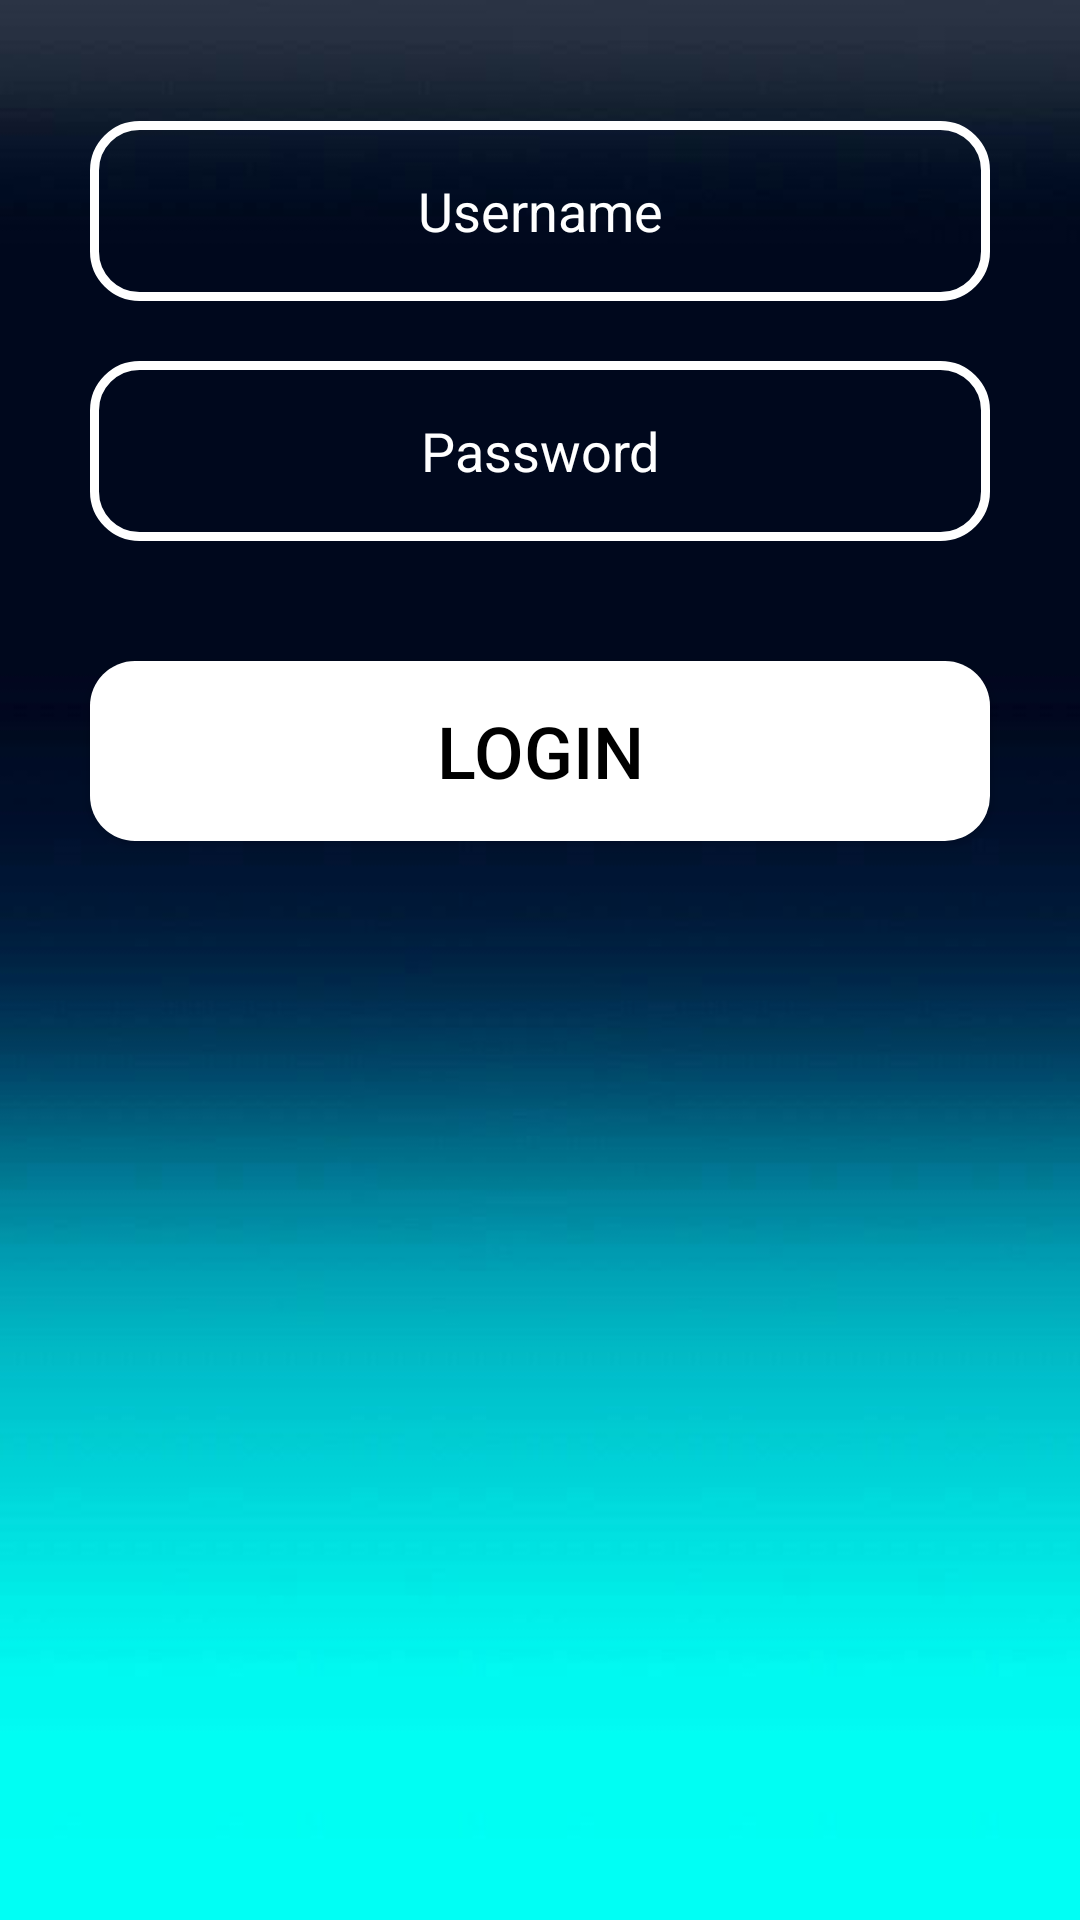

Android layout source for this screen:
<!-- AndroidManifest.xml: application theme Theme.UShopee -->
<!-- res/layout/activity_main.xml -->
<?xml version="1.0" encoding="utf-8"?>
<androidx.constraintlayout.widget.ConstraintLayout xmlns:android="http://schemas.android.com/apk/res/android"
    xmlns:app="http://schemas.android.com/apk/res-auto"
    xmlns:tools="http://schemas.android.com/tools"
    android:layout_width="match_parent"
    android:layout_height="match_parent"
    android:background="@drawable/logg"
    tools:context=".MainActivity">

    <EditText
        android:id="@+id/username"
        android:layout_width="300dp"
        android:layout_height="60dp"
        android:layout_marginTop="-500dp"
        android:textColor="@color/white"
        android:background="@drawable/inps"
        android:gravity="center"
        android:hint="Username"
        android:inputType="text"
        android:textAlignment="center"
        android:textColorHint="@color/white"
        app:layout_constraintBottom_toBottomOf="parent"
        app:layout_constraintEnd_toEndOf="parent"
        app:layout_constraintHorizontal_bias="0.5"
        app:layout_constraintStart_toStartOf="parent"
        app:layout_constraintTop_toTopOf="parent" />

    <EditText
        android:id="@+id/password"
        android:layout_width="300dp"
        android:layout_height="60dp"
        android:inputType="textPassword"
        android:textColor="@color/white"
        android:layout_marginTop="20dp"
        android:background="@drawable/inps"
        android:gravity="center"
        android:hint="Password"
        android:textAlignment="center"
        android:textColorHint="@color/white"
        app:layout_constraintBottom_toBottomOf="parent"
        app:layout_constraintEnd_toEndOf="parent"
        app:layout_constraintHorizontal_bias="0.5"
        app:layout_constraintStart_toStartOf="parent"
        app:layout_constraintTop_toBottomOf="@+id/username"
        app:layout_constraintVertical_bias="0"

        />

    <Button
        android:id="@+id/submit"
        android:layout_width="300dp"
        android:layout_height="60dp"
        android:layout_marginTop="40dp"
        android:background="@drawable/button"
        android:text="Login"
        android:textColor="@color/black"
        android:textSize="24sp"
        app:layout_constraintEnd_toEndOf="parent"
        app:layout_constraintStart_toStartOf="parent"
        app:layout_constraintTop_toBottomOf="@id/password"
        />

    <ImageView
        android:layout_width="200dp"
        android:layout_height="200dp"
        android:src="@drawable/cart"
        app:tint="@color/white"
        app:layout_constraintTop_toBottomOf="@id/submit"
        app:layout_constraintBottom_toBottomOf="parent"
        app:layout_constraintEnd_toEndOf="parent"
        app:layout_constraintHorizontal_bias="0.5"
        app:layout_constraintStart_toStartOf="parent"
        />


</androidx.constraintlayout.widget.ConstraintLayout>
<!-- resources referenced by this layout -->
<resources>
  <!-- drawable button (drawable) -->
  <?xml version="1.0" encoding="utf-8"?>
  <shape xmlns:android="http://schemas.android.com/apk/res/android">
  
      <solid android:color="@color/white">
      </solid>
  
      <corners android:radius="15dp">
      </corners>
  
  </shape>
  <!-- drawable inps (drawable) -->
  <?xml version="1.0" encoding="utf-8"?>
  <shape xmlns:android="http://schemas.android.com/apk/res/android">
      <stroke android:color="@color/white"
          android:width="3dp"
          >
      </stroke>
      <corners android:radius="15dp">
  
      </corners>
  
  
  </shape>
  <!-- drawable logg: jpg bitmap (drawable, 11958 bytes) -->
  <style name="Theme.UShopee" parent="Theme.AppCompat.Light.NoActionBar">
          
          <item name="colorPrimary">@color/cardview_dark_background</item>
          <item name="colorPrimaryVariant">@color/purple_700</item>
          <item name="colorOnPrimary">@color/white</item>
          
          <item name="colorSecondary">@color/teal_200</item>
          <item name="colorSecondaryVariant">@color/teal_700</item>
          <item name="colorOnSecondary">@color/black</item>
          
          <item name="android:statusBarColor" tools:targetApi="l">?attr/colorPrimaryVariant</item>
          
      </style>
  <!-- not gathered from this repository: default colours our renderer supplied (Android Studio template values) -->
  <color name="purple_700">#FF3700B3</color>
  <color name="teal_200">#FF03DAC5</color>
  <color name="teal_700">#FF018786</color>
  <color name="black">#FF000000</color>
  <color name="white">#FFFFFFFF</color>
</resources>
